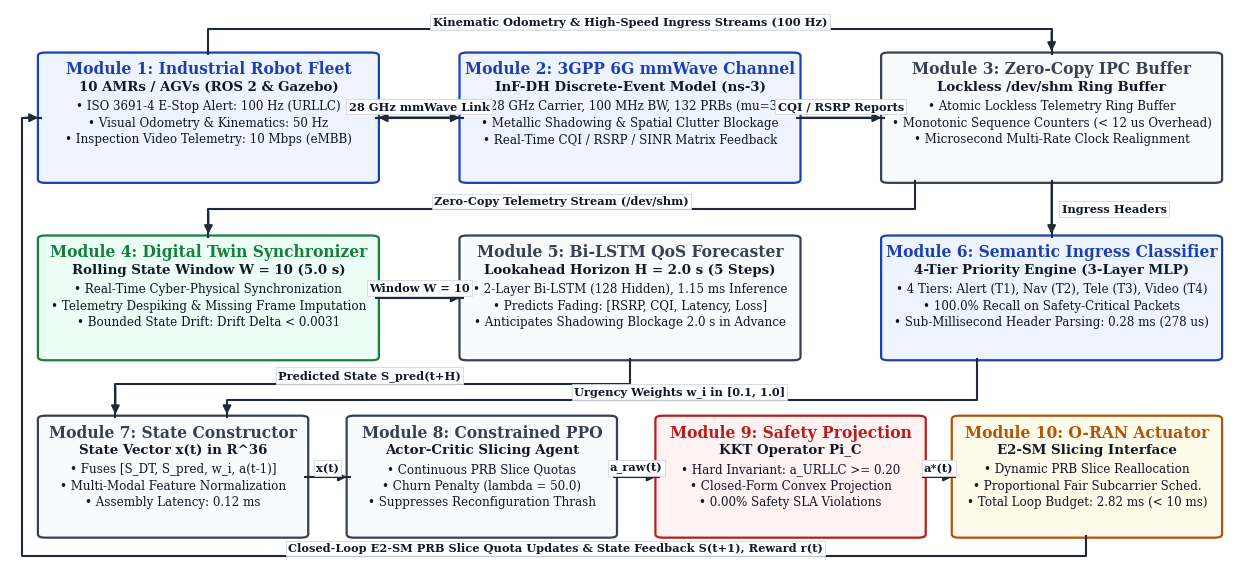

Write Python code to recreate this figure.
"""
High-Legibility Patent-Grade System Architecture Diagram Generator for CogniNet-6G
Optimized for Springer Nature / IEEE Transactions Journals
Key Improvements:
1. Compact vertical aspect ratio (16.0" x 7.0") -> fits perfectly in two-column layouts without crowding text.
2. Large, high-contrast, crystal-clear typography (11.5 pt titles, 9.8 pt subtitles, 8.8 pt specifications).
3. 10 clearly delineated numbered modules with pastel fills matching the author's reference template.
4. 100% strictly orthogonal (Manhattan) dataflow routing with zero crossing or diagonal lines.
"""

import os
import matplotlib.pyplot as plt
import matplotlib.patches as patches
from matplotlib.patches import FancyBboxPatch

PAPER_FIG_DIR = r"E:\cogninet-6g\paper\figures"
os.makedirs(PAPER_FIG_DIR, exist_ok=True)

plt.rcParams.update({
    "font.family": "serif",
    "font.serif": ["Times New Roman", "DejaVu Serif", "Times", "Liberation Serif"],
    "font.size": 9.5,
    "figure.dpi": 300,
    "text.usetex": False
})

def generate_crystal_clear_architecture():
    # Width = 16.0 inches, Height = 7.0 inches (Compact aspect ratio ~ 2.3:1)
    fig = plt.figure(figsize=(16.0, 7.2), dpi=300)
    ax = fig.add_subplot(111)
    ax.set_xlim(0, 100)
    ax.set_ylim(0, 100)
    ax.axis("off")
    fig.patch.set_facecolor("#ffffff")

    # High-contrast color palette matching user reference template
    c_blue_fill = "#eef4ff"       # Crisp pastel lavender/blue
    c_blue_stroke = "#1e40af"     # Deep royal blue border
    c_green_fill = "#ecfdf5"      # Crisp pastel mint/green
    c_green_stroke = "#15803d"    # Forest green border
    c_gray_fill = "#f9fafb"       # Clean neutral grey
    c_gray_stroke = "#374151"     # Dark charcoal border
    c_red_fill = "#fef2f2"        # Crisp pastel rose
    c_red_stroke = "#b91c1c"      # Deep crimson border
    c_amber_fill = "#fffbeb"      # Crisp pastel amber/cream
    c_amber_stroke = "#b45309"    # Deep bronze/amber border

    arrow_col = "#1f2937"         # Dark slate for sharp arrows
    txt_dark = "#111827"          # Near-black for maximum contrast and legibility

    def draw_module_box(x, y, w, h, fill, stroke, title, subtitle, specs, stroke_w=1.6):
        box = FancyBboxPatch((x, y), w, h, boxstyle="round,pad=0.25,rounding_size=0.6",
                             facecolor=fill, edgecolor=stroke, linewidth=stroke_w, zorder=2)
        ax.add_patch(box)

        # 1. Module Title (Large, Bold Serif, High-Contrast Stroke Color)
        ax.text(x + w/2.0, y + h - 2.8, title, fontsize=11.2, fontweight="bold",
                ha="center", va="center", color=stroke, zorder=3)
        
        # 2. Subtitle / Architecture Component (Semi-Bold Dark Text)
        ax.text(x + w/2.0, y + h - 6.0, subtitle, fontsize=9.6, fontweight="bold",
                ha="center", va="center", color=txt_dark, zorder=3)
        
        # 3. High-Impact Technical Specifications (Sharp, Bold, Legible Lines)
        curr_y = y + h - 9.4
        for line in specs:
            ax.text(x + w/2.0, curr_y, line, fontsize=8.6,
                    ha="center", va="center", color=txt_dark, zorder=3)
            curr_y -= 3.0

    # =========================================================================
    # ROW 1 (TOP): FLEET SENSING, 6G RADIO CHANNEL & ZERO-COPY IPC BUFFER
    # y = 69.0 to 92.0 (Height = 23.0)
    # =========================================================================
    # Module 1: Industrial Robot Fleet
    draw_module_box(
        x=2.5, y=69.0, w=27.0, h=23.0,
        fill=c_blue_fill, stroke=c_blue_stroke,
        title="Module 1: Industrial Robot Fleet",
        subtitle="10 AMRs / AGVs (ROS 2 & Gazebo)",
        specs=[
            "• ISO 3691-4 E-Stop Alert: 100 Hz (URLLC)",
            "• Visual Odometry & Kinematics: 50 Hz",
            "• Inspection Video Telemetry: 10 Mbps (eMBB)"
        ]
    )

    # Module 2: 3GPP 6G mmWave InF Radio Channel
    draw_module_box(
        x=36.5, y=69.0, w=27.0, h=23.0,
        fill=c_blue_fill, stroke=c_blue_stroke,
        title="Module 2: 3GPP 6G mmWave Channel",
        subtitle="InF-DH Discrete-Event Model (ns-3)",
        specs=[
            "• 28 GHz Carrier, 100 MHz BW, 132 PRBs (mu=3)",
            "• Metallic Shadowing & Spatial Clutter Blockage",
            "• Real-Time CQI / RSRP / SINR Matrix Feedback"
        ]
    )

    # Module 3: Zero-Copy Shared-Memory Ring Buffer
    draw_module_box(
        x=70.5, y=69.0, w=27.0, h=23.0,
        fill=c_gray_fill, stroke=c_gray_stroke,
        title="Module 3: Zero-Copy IPC Buffer",
        subtitle="Lockless /dev/shm Ring Buffer",
        specs=[
            "• Atomic Lockless Telemetry Ring Buffer",
            "• Monotonic Sequence Counters (< 12 us Overhead)",
            "• Microsecond Multi-Rate Clock Realignment"
        ]
    )

    # =========================================================================
    # ROW 2 (MIDDLE): DIGITAL TWIN SYNCHRONIZER & DUAL-PATH PREDICTIVE/SEMANTIC AI
    # y = 37.0 to 59.0 (Height = 22.0)
    # =========================================================================
    # Module 4: Digital Twin State Synchronizer
    draw_module_box(
        x=2.5, y=37.0, w=27.0, h=22.0,
        fill=c_green_fill, stroke=c_green_stroke,
        title="Module 4: Digital Twin Synchronizer",
        subtitle="Rolling State Window W = 10 (5.0 s)",
        specs=[
            "• Real-Time Cyber-Physical Synchronization",
            "• Telemetry Despiking & Missing Frame Imputation",
            "• Bounded State Drift: Drift Delta < 0.0031"
        ]
    )

    # Module 5: Bi-LSTM QoS Demand Forecaster
    draw_module_box(
        x=36.5, y=37.0, w=27.0, h=22.0,
        fill=c_gray_fill, stroke=c_gray_stroke,
        title="Module 5: Bi-LSTM QoS Forecaster",
        subtitle="Lookahead Horizon H = 2.0 s (5 Steps)",
        specs=[
            "• 2-Layer Bi-LSTM (128 Hidden), 1.15 ms Inference",
            "• Predicts Fading: [RSRP, CQI, Latency, Loss]",
            "• Anticipates Shadowing Blockage 2.0 s in Advance"
        ]
    )

    # Module 6: Semantic Packet Ingress Classifier
    draw_module_box(
        x=70.5, y=37.0, w=27.0, h=22.0,
        fill=c_blue_fill, stroke=c_blue_stroke,
        title="Module 6: Semantic Ingress Classifier",
        subtitle="4-Tier Priority Engine (3-Layer MLP)",
        specs=[
            "• 4 Tiers: Alert (T1), Nav (T2), Tele (T3), Video (T4)",
            "• 100.0% Recall on Safety-Critical Packets",
            "• Sub-Millisecond Header Parsing: 0.28 ms (278 us)"
        ]
    )

    # =========================================================================
    # ROW 3 (BOTTOM): STATE CONSTRUCTOR, SAFE RL SLICER & O-RAN ACTUATION
    # y = 5.0 to 26.5 (Height = 21.5)
    # Width = 21.3 each, spacing = 3.6
    # x: [2.5, 27.4, 52.3, 76.2] -> 76.2 + 21.3 = 97.5
    # =========================================================================
    # Module 7: Cyber-Physical State Constructor
    draw_module_box(
        x=2.5, y=5.0, w=21.3, h=21.5,
        fill=c_gray_fill, stroke=c_gray_stroke,
        title="Module 7: State Constructor",
        subtitle="State Vector x(t) in R^36",
        specs=[
            "• Fuses [S_DT, S_pred, w_i, a(t-1)]",
            "• Multi-Modal Feature Normalization",
            "• Assembly Latency: 0.12 ms"
        ]
    )

    # Module 8: Constrained PPO Slicing Engine
    draw_module_box(
        x=27.4, y=5.0, w=21.3, h=21.5,
        fill=c_gray_fill, stroke=c_gray_stroke,
        title="Module 8: Constrained PPO",
        subtitle="Actor-Critic Slicing Agent",
        specs=[
            "• Continuous PRB Slice Quotas",
            "• Churn Penalty (lambda = 50.0)",
            "• Suppresses Reconfiguration Thrash"
        ]
    )

    # Module 9: Deterministic Convex Safety Projection
    draw_module_box(
        x=52.3, y=5.0, w=21.3, h=21.5,
        fill=c_red_fill, stroke=c_red_stroke,
        title="Module 9: Safety Projection",
        subtitle="KKT Operator Pi_C",
        specs=[
            "• Hard Invariant: a_URLLC >= 0.20",
            "• Closed-Form Convex Projection",
            "• 0.00% Safety SLA Violations"
        ]
    )

    # Module 10: O-RAN Near-RT RIC Actuator
    draw_module_box(
        x=76.2, y=5.0, w=21.3, h=21.5,
        fill=c_amber_fill, stroke=c_amber_stroke,
        title="Module 10: O-RAN Actuator",
        subtitle="E2-SM Slicing Interface",
        specs=[
            "• Dynamic PRB Slice Reallocation",
            "• Proportional Fair Subcarrier Sched.",
            "• Total Loop Budget: 2.82 ms (< 10 ms)"
        ]
    )

    # =========================================================================
    # HIGH-CONTRAST ORTHOGONAL (MANHATTAN) ROUTING & ANNOTATIONS
    # =========================================================================
    def draw_manhattan_arrow(points, label="", label_pos=(0, 0), label_ha="center", label_va="center", is_bidirectional=False):
        xs = [p[0] for p in points]
        ys = [p[1] for p in points]
        ax.plot(xs, ys, color=arrow_col, lw=1.5, zorder=4)

        if is_bidirectional:
            p_first, p_sec = points[0], points[1]
            p_penult, p_last = points[-2], points[-1]
            ax.annotate("", xy=p_last, xytext=p_penult,
                        arrowprops=dict(arrowstyle="-|>", color=arrow_col, lw=1.5, mutation_scale=12),
                        zorder=5)
            ax.annotate("", xy=p_first, xytext=p_sec,
                        arrowprops=dict(arrowstyle="-|>", color=arrow_col, lw=1.5, mutation_scale=12),
                        zorder=5)
        else:
            p_penult, p_last = points[-2], points[-1]
            ax.annotate("", xy=p_last, xytext=p_penult,
                        arrowprops=dict(arrowstyle="-|>", color=arrow_col, lw=1.5, mutation_scale=12),
                        zorder=5)

        if label:
            ax.text(label_pos[0], label_pos[1], label, fontsize=8.2, fontweight="bold",
                    color=txt_dark, ha=label_ha, va=label_va, zorder=6,
                    bbox=dict(boxstyle="square,pad=0.2", facecolor="#ffffff", edgecolor="#d1d5db", lw=0.6, alpha=0.96))

    # 1. Module 1 <-> Module 2 (Bidirectional 28 GHz mmWave Link)
    draw_manhattan_arrow(
        [(29.5, 80.5), (36.5, 80.5)],
        label="28 GHz mmWave Link", label_pos=(33.0, 82.5),
        is_bidirectional=True
    )

    # 2. Module 2 -> Module 3 (Radio CQI / RSRP Reports)
    draw_manhattan_arrow(
        [(63.5, 80.5), (70.5, 80.5)],
        label="CQI / RSRP Reports", label_pos=(67.0, 82.5)
    )

    # 3. Module 1 -> Module 3 (Top Bypass: Robot Odometry & Sensor Telemetry)
    draw_manhattan_arrow(
        [(16.0, 92.0), (16.0, 96.5), (84.0, 96.5), (84.0, 92.0)],
        label="Kinematic Odometry & High-Speed Ingress Streams (100 Hz)",
        label_pos=(50.0, 97.8)
    )

    # 4. Module 3 -> Module 6 (Direct Vertical Downward Arrow)
    draw_manhattan_arrow(
        [(84.0, 69.0), (84.0, 59.0)],
        label="Ingress Headers", label_pos=(84.8, 64.0), label_ha="left"
    )

    # 5. Module 3 -> Module 4 (Zero-Copy Telemetry Stream across corridor y=64.0)
    draw_manhattan_arrow(
        [(73.0, 69.0), (73.0, 64.0), (16.0, 64.0), (16.0, 59.0)],
        label="Zero-Copy Telemetry Stream (/dev/shm)",
        label_pos=(44.5, 65.4)
    )

    # 6. Module 4 -> Module 5 (Historic State Window W=10)
    draw_manhattan_arrow(
        [(29.5, 48.0), (36.5, 48.0)],
        label="Window W = 10", label_pos=(33.0, 49.8)
    )

    # 7. Module 5 -> Module 7 (Predicted Demand State S_pred across corridor y=32.5)
    draw_manhattan_arrow(
        [(50.0, 37.0), (50.0, 32.5), (8.5, 32.5), (8.5, 26.5)],
        label="Predicted State S_pred(t+H)",
        label_pos=(29.0, 34.0)
    )

    # 8. Module 6 -> Module 7 (Semantic Urgency Weights w_i across corridor y=29.5)
    draw_manhattan_arrow(
        [(78.0, 37.0), (78.0, 29.5), (17.5, 29.5), (17.5, 26.5)],
        label="Urgency Weights w_i in [0.1, 1.0]",
        label_pos=(54.0, 31.0)
    )

    # 9. Module 7 -> Module 8 (State Vector x(t))
    draw_manhattan_arrow(
        [(23.8, 15.7), (27.4, 15.7)],
        label="x(t)", label_pos=(25.6, 17.3)
    )

    # 10. Module 8 -> Module 9 (Candidate Action a_raw(t))
    draw_manhattan_arrow(
        [(48.7, 15.7), (52.3, 15.7)],
        label="a_raw(t)", label_pos=(50.5, 17.3)
    )

    # 11. Module 9 -> Module 10 (Safe Action a*(t))
    draw_manhattan_arrow(
        [(73.6, 15.7), (76.2, 15.7)],
        label="a*(t)", label_pos=(74.9, 17.3)
    )

    # 12. Module 10 -> Closed-Loop Feedback across bottom and left margin
    draw_manhattan_arrow(
        [(86.8, 5.0), (86.8, 1.5), (1.0, 1.5), (1.0, 80.5), (2.5, 80.5)],
        label="Closed-Loop E2-SM PRB Slice Quota Updates & State Feedback S(t+1), Reward r(t)",
        label_pos=(44.0, 2.8)
    )

    # Save at 300 DPI PNG and vector PDF
    png_path = os.path.join(PAPER_FIG_DIR, "fig1_system_architecture.png")
    pdf_path = os.path.join(PAPER_FIG_DIR, "fig1_system_architecture.pdf")
    fig.savefig(png_path, dpi=300, bbox_inches="tight")
    fig.savefig(pdf_path, bbox_inches="tight")
    plt.close(fig)
    print(f"[+] Crystal-clear architecture diagram successfully generated:")
    print(f"    PNG: {png_path}")
    print(f"    PDF: {pdf_path}")

if __name__ == "__main__":
    generate_crystal_clear_architecture()
